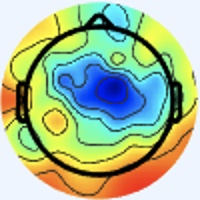

The file beside this chart, header and first rows:
[238 245 255], [238 245 255], [238 245 255], [238 245 255], [238 245 255], [238 245 255], [238 245 255], [238 245 255], [238 245 255], [238 245 255], [238 245 255], [238 245 255], [238 245 255], [238 245 255], [238 245 255], [238 245 255], [238 245 255], [238 245 255], [238 245 255], [238 245 255], [238 245 255], [238 245 255], [238 245 255], [238 245 255]
[238 245 255], [238 245 255], [238 245 255], [238 245 255], [238 245 255], [238 245 255], [238 245 255], [238 245 255], [238 245 255], [238 245 255], [238 245 255], [238 245 255], [238 245 255], [238 245 255], [238 245 255], [238 245 255], [238 245 255], [238 245 255], [238 245 255], [238 245 255], [238 245 255], [238 245 255], [238 245 255], [238 245 255]
[238 245 255], [238 245 255], [238 245 255], [238 245 255], [238 245 255], [238 245 255], [238 245 255], [238 245 255], [238 245 255], [238 245 255], [238 245 255], [238 245 255], [238 245 255], [238 245 255], [238 245 255], [238 245 255], [238 245 255], [238 245 255], [238 245 255], [238 245 255], [238 245 255], [238 245 255], [238 245 255], [238 245 255]
[238 245 255], [238 245 255], [238 245 255], [238 245 255], [238 245 255], [238 245 255], [238 245 255], [238 245 255], [238 245 255], [238 245 255], [238 245 255], [238 245 255], [238 245 255], [238 245 255], [238 245 255], [238 245 255], [238 245 255], [238 245 255], [238 245 255], [238 245 255], [238 245 255], [238 245 255], [238 245 255], [238 245 255]
[238 245 255], [238 245 255], [238 245 255], [238 245 255], [238 245 255], [238 245 255], [238 245 255], [238 245 255], [238 245 255], [238 245 255], [238 245 255], [238 245 255], [238 245 255], [238 245 255], [238 245 255], [238 245 255], [238 245 255], [238 245 255], [238 245 255], [238 245 255], [238 245 255], [238 245 255], [238 245 255], [238 245 255]
[238 245 255], [238 245 255], [238 245 255], [238 245 255], [238 245 255], [238 245 255], [238 245 255], [238 245 255], [238 245 255], [238 245 255], [238 245 255], [238 245 255], [238 245 255], [238 245 255], [238 245 255], [238 245 255], [238 245 255], [238 245 255], [238 245 255], [238 245 255], [238 245 255], [238 245 255], [238 245 255], [238 245 255]
[238 245 255], [238 245 255], [238 245 255], [238 245 255], [238 245 255], [238 245 255], [238 245 255], [238 245 255], [238 245 255], [238 245 255], [238 245 255], [238 245 255], [238 245 255], [238 245 255], [238 245 255], [238 245 255], [238 245 255], [238 245 255], [238 245 255], [238 245 255], [238 245 255], [238 245 255], [238 245 255], [238 245 255]
[238 245 255], [238 245 255], [238 245 255], [238 245 255], [238 245 255], [238 245 255], [238 245 255], [238 245 255], [238 245 255], [238 245 255], [238 245 255], [238 245 255], [238 245 255], [238 245 255], [238 245 255], [238 245 255], [238 245 255], [238 245 255], [238 245 255], [238 245 255], [238 245 255], [238 245 255], [238 245 255], [238 245 255]
[238 245 255], [238 245 255], [238 245 255], [238 245 255], [238 245 255], [238 245 255], [238 245 255], [238 245 255], [238 245 255], [238 245 255], [238 245 255], [238 245 255], [238 245 255], [238 245 255], [238 245 255], [238 245 255], [238 245 255], [238 245 255], [238 245 255], [238 245 255], [238 245 255], [238 245 255], [238 245 255], [238 245 255]
[238 245 255], [238 245 255], [238 245 255], [238 245 255], [238 245 255], [238 245 255], [238 245 255], [238 245 255], [238 245 255], [238 245 255], [238 245 255], [238 245 255], [238 245 255], [238 245 255], [238 245 255], [238 245 255], [238 245 255], [238 245 255], [238 245 255], [238 245 255], [238 245 255], [238 245 255], [238 245 255], [238 245 255]
[238 245 255], [238 245 255], [238 245 255], [238 245 255], [238 245 255], [238 245 255], [238 245 255], [238 245 255], [238 245 255], [238 245 255], [238 245 255], [238 245 255], [238 245 255], [238 245 255], [238 245 255], [238 245 255], [238 245 255], [238 245 255], [238 245 255], [238 245 255], [238 245 255], [238 245 255], [238 245 255], [238 245 255]
[238 245 255], [238 245 255], [238 245 255], [238 245 255], [238 245 255], [238 245 255], [238 245 255], [238 245 255], [238 245 255], [238 245 255], [238 245 255], [238 245 255], [238 245 255], [238 245 255], [238 245 255], [238 245 255], [238 245 255], [238 245 255], [238 245 255], [238 245 255], [238 245 255], [238 245 255], [238 245 255], [238 245 255]
[238 245 255], [238 245 255], [238 245 255], [238 245 255], [238 245 255], [238 245 255], [238 245 255], [238 245 255], [238 245 255], [238 245 255], [238 245 255], [238 245 255], [238 245 255], [238 245 255], [238 245 255], [238 245 255], [238 245 255], [238 245 255], [238 245 255], [238 245 255], [238 245 255], [238 245 255], [238 245 255], [238 245 255]
[238 245 255], [238 245 255], [238 245 255], [238 245 255], [238 245 255], [238 245 255], [238 245 255], [238 245 255], [238 245 255], [238 245 255], [238 245 255], [238 245 255], [238 245 255], [238 245 255], [238 245 255], [238 245 255], [238 245 255], [238 245 255], [238 245 255], [238 245 255], [238 245 255], [238 245 255], [238 245 255], [238 245 255]
[238 245 255], [238 245 255], [238 245 255], [238 245 255], [238 245 255], [238 245 255], [238 245 255], [238 245 255], [238 245 255], [238 245 255], [238 245 255], [238 245 255], [238 245 255], [238 245 255], [238 245 255], [238 245 255], [238 245 255], [238 245 255], [238 245 255], [238 245 255], [238 245 255], [238 245 255], [238 245 255], [238 245 255]
[238 245 255], [238 245 255], [238 245 255], [238 245 255], [238 245 255], [238 245 255], [238 245 255], [238 245 255], [238 245 255], [238 245 255], [238 245 255], [238 245 255], [238 245 255], [238 245 255], [238 245 255], [238 245 255], [237 246 255], [237 246 255], [238 245 255], [238 245 255], [238 245 255], [238 245 255], [238 245 255], [238 245 255]
[238 245 255], [238 245 255], [238 245 255], [238 245 255], [238 245 255], [238 245 255], [238 245 255], [238 245 255], [238 245 255], [238 245 255], [238 245 255], [238 245 255], [238 245 255], [238 245 255], [238 245 255], [237 246 255], [236 246 255], [236 246 255], [237 246 253], [238 245 253], [238 245 255], [240 244 255], [240 244 255], [240 244 255]
[238 245 255], [238 245 255], [238 245 255], [238 245 255], [238 245 255], [238 245 255], [238 245 255], [238 245 255], [238 245 255], [238 245 255], [238 245 255], [238 245 255], [238 245 255], [238 245 255], [238 245 255], [237 246 255], [236 246 255], [236 247 253], [237 246 253], [238 245 253], [240 244 255], [240 244 255], [240 243 255], [240 244 255]
[238 245 255], [238 245 255], [238 245 255], [238 245 255], [238 245 255], [238 245 255], [238 245 255], [238 245 255], [238 245 255], [238 245 255], [238 245 255], [238 245 255], [238 245 255], [238 245 255], [238 245 255], [238 245 255], [238 245 253], [238 245 253], [238 245 255], [240 244 255], [240 243 255], [240 243 255], [240 243 255], [238 245 255]
[238 245 255], [238 245 255], [238 245 255], [238 245 255], [238 245 255], [238 245 255], [238 245 255], [238 245 255], [238 245 255], [238 245 255], [238 245 255], [238 245 255], [238 245 255], [238 245 255], [238 245 255], [238 245 255], [240 244 253], [241 244 253], [240 244 255], [240 243 255], [240 243 255], [238 244 255], [238 244 255], [237 246 255]
[238 245 255], [238 245 255], [238 245 255], [238 245 255], [238 245 255], [238 245 255], [238 245 255], [238 245 255], [238 245 255], [238 245 255], [238 245 255], [238 245 255], [238 245 255], [238 245 255], [238 245 255], [240 244 255], [241 243 255], [243 243 255], [241 243 255], [240 243 255], [238 244 255], [237 245 255], [237 246 255], [237 246 253]
[238 245 255], [238 245 255], [238 245 255], [238 245 255], [238 245 255], [238 245 255], [238 245 255], [238 245 255], [238 245 255], [238 245 255], [238 245 255], [238 245 255], [238 245 255], [238 245 255], [238 245 255], [240 244 255], [241 243 255], [243 242 255], [241 243 255], [240 243 255], [237 245 255], [236 246 255], [236 247 253], [236 247 251]
[238 245 255], [238 245 255], [238 245 255], [238 245 255], [238 245 255], [238 245 255], [238 245 255], [238 245 255], [238 245 255], [238 245 255], [238 245 255], [238 245 255], [238 245 255], [238 245 255], [238 245 255], [238 245 255], [240 244 255], [240 244 255], [238 244 255], [237 245 255], [236 246 255], [236 247 253], [236 247 251], [236 247 253]
[238 245 255], [238 245 255], [238 245 255], [238 245 255], [238 245 255], [238 245 255], [238 245 255], [238 245 255], [238 245 255], [238 245 255], [238 245 255], [238 245 255], [238 245 255], [238 245 255], [238 245 255], [238 245 255], [238 244 255], [238 244 255], [237 245 255], [237 246 255], [236 247 253], [236 247 251], [236 247 253], [237 246 255]
[238 245 255], [238 245 255], [238 245 255], [238 245 255], [238 245 255], [238 245 255], [238 245 255], [238 245 255], [238 245 255], [238 245 255], [238 245 255], [238 245 255], [238 245 255], [238 245 255], [238 245 255], [238 245 255], [238 245 255], [237 246 253], [237 246 253], [237 246 253], [237 246 251], [237 246 253], [237 246 255], [238 244 255]
[238 245 255], [238 245 255], [238 245 255], [238 245 255], [238 245 255], [238 245 255], [238 245 255], [238 245 255], [238 245 255], [238 245 255], [238 245 255], [238 245 255], [238 245 255], [238 245 255], [238 245 255], [238 245 255], [238 245 253], [237 246 253], [238 245 251], [238 245 251], [238 245 253], [238 245 255], [238 244 255], [240 243 255]
[238 245 255], [238 245 255], [238 245 255], [238 245 255], [238 245 255], [238 245 255], [238 245 255], [238 245 255], [238 245 255], [238 245 255], [238 245 255], [238 245 255], [238 245 255], [238 245 255], [238 245 255], [238 245 255], [238 245 255], [238 245 253], [240 245 251], [240 245 251], [240 244 255], [240 244 255], [240 243 255], [240 243 255]
[238 245 255], [238 245 255], [238 245 255], [238 245 255], [238 245 255], [238 245 255], [238 245 255], [238 245 255], [238 245 255], [238 245 255], [238 245 255], [238 245 255], [238 245 255], [238 245 255], [238 245 255], [238 245 255], [240 244 255], [240 244 255], [240 245 251], [240 245 251], [241 243 255], [241 243 255], [241 243 255], [240 243 255]
[238 245 255], [238 245 255], [238 245 255], [238 245 255], [238 245 255], [238 245 255], [238 245 255], [238 245 255], [238 245 255], [238 245 255], [238 245 255], [238 245 255], [238 245 255], [238 245 255], [238 245 255], [238 244 255], [238 244 255], [240 244 255], [240 244 253], [241 244 253], [243 243 255], [241 243 255], [241 243 255], [240 244 255]
[238 245 255], [238 245 255], [238 245 255], [238 245 255], [238 245 255], [238 245 255], [238 245 255], [238 245 255], [238 245 255], [238 245 255], [238 245 255], [238 245 255], [238 245 255], [238 245 255], [238 245 255], [238 244 255], [238 244 255], [238 244 255], [240 244 253], [241 244 253], [241 243 255], [241 243 255], [240 244 255], [238 245 255]
[238 245 255], [238 245 255], [238 245 255], [238 245 255], [238 245 255], [238 245 255], [238 245 255], [238 245 255], [238 245 255], [238 245 255], [238 245 255], [238 245 255], [238 245 255], [238 245 255], [238 245 255], [238 244 255], [237 245 255], [237 245 255], [238 245 253], [240 245 251], [240 244 255], [240 244 255], [238 245 255], [237 246 253]
[238 245 255], [238 245 255], [238 245 255], [238 245 255], [238 245 255], [238 245 255], [238 245 255], [238 245 255], [238 245 255], [238 245 255], [238 245 255], [238 245 255], [238 245 255], [238 245 255], [238 245 255], [238 245 255], [237 245 255], [237 245 255], [238 245 253], [240 244 253], [240 244 255], [240 244 255], [238 245 255], [237 246 253]
[238 244 255], [238 244 255], [238 245 255], [238 245 255], [238 245 255], [238 245 255], [238 245 255], [238 245 255], [238 245 255], [238 245 255], [238 245 255], [238 245 255], [238 245 255], [238 245 255], [238 245 255], [238 245 255], [238 244 255], [238 244 255], [240 244 255], [241 243 255], [241 243 255], [241 243 255], [241 244 253], [238 245 251]
[238 244 255], [238 244 255], [238 245 255], [238 245 255], [238 245 255], [238 245 255], [238 245 255], [238 245 255], [238 245 255], [238 245 255], [238 245 255], [238 245 255], [238 245 255], [238 245 255], [238 245 255], [238 245 255], [237 245 255], [238 244 255], [240 244 255], [241 243 255], [243 242 255], [241 243 255], [240 244 253], [238 245 251]
[238 245 255], [238 245 255], [238 245 255], [238 245 255], [238 245 255], [238 245 255], [238 245 255], [238 245 255], [238 245 255], [238 245 255], [238 245 255], [238 245 255], [238 245 255], [238 245 255], [238 245 255], [237 246 255], [236 246 255], [236 246 255], [238 245 255], [240 244 255], [241 243 255], [240 244 255], [237 245 255], [237 247 249]
[238 245 255], [238 245 255], [238 245 255], [238 245 255], [238 245 255], [238 245 255], [238 245 255], [238 245 255], [238 245 255], [238 245 255], [238 245 255], [238 245 255], [238 245 255], [238 245 255], [238 245 255], [237 245 255], [234 247 255], [234 247 255], [238 245 255], [240 244 253], [240 244 253], [239 246 254], [238 247 254], [240 247 240]
[238 245 255], [238 245 255], [238 245 255], [238 245 255], [238 245 255], [238 245 255], [238 245 255], [238 245 255], [238 245 255], [238 245 255], [238 245 255], [238 245 255], [238 245 255], [238 245 255], [238 244 255], [237 245 255], [234 247 255], [234 247 255], [238 245 253], [239 244 250], [240 245 251], [239 247 249], [240 246 242], [243 246 219]
[238 245 255], [238 245 255], [238 245 255], [238 245 255], [238 245 255], [238 245 255], [238 245 255], [238 245 255], [238 245 255], [238 245 255], [238 245 255], [238 245 255], [238 245 255], [238 245 255], [238 244 255], [237 246 255], [236 247 253], [236 247 253], [238 245 253], [239 243 252], [241 246 250], [241 246 239], [239 242 213], [243 238 180]
[238 245 255], [238 245 255], [238 245 255], [238 245 255], [238 245 255], [238 245 255], [238 245 255], [238 245 255], [238 245 255], [238 245 255], [238 245 255], [238 245 255], [238 245 255], [238 245 255], [238 245 255], [238 245 253], [238 246 249], [240 245 249], [240 244 253], [240 244 253], [243 244 249], [243 242 222], [241 236 172], [239 227 127]
[238 245 255], [238 245 255], [238 245 255], [238 245 255], [238 245 255], [238 245 255], [238 245 255], [238 245 255], [238 245 255], [238 245 255], [238 245 255], [238 245 255], [238 245 255], [238 245 255], [238 245 255], [238 245 253], [240 245 251], [241 244 251], [242 245 254], [244 245 250], [247 243 240], [245 239 203], [243 230 138], [236 218  92]
[238 245 255], [238 245 255], [238 245 255], [238 245 255], [238 245 255], [238 245 255], [238 245 255], [238 245 255], [238 245 255], [238 245 255], [239 246 255], [238 245 255], [238 245 255], [237 244 254], [238 245 255], [238 245 255], [240 244 255], [242 244 255], [243 243 253], [245 244 240], [250 243 217], [248 234 173], [246 224 113], [245 222  82]
[238 245 255], [238 245 255], [238 245 255], [238 245 255], [238 245 255], [238 245 255], [238 245 255], [238 245 255], [238 245 255], [238 245 255], [238 245 255], [238 245 255], [238 245 255], [238 245 255], [238 245 255], [238 245 255], [237 243 255], [241 243 255], [245 245 245], [247 241 217], [245 232 177], [246 227 135], [249 226  96], [251 227  77]
[238 245 255], [238 245 255], [238 245 255], [238 245 255], [238 245 255], [238 245 255], [238 245 255], [238 245 255], [238 245 255], [238 245 255], [238 245 255], [238 245 255], [238 245 253], [238 245 253], [238 245 253], [238 245 253], [237 246 255], [239 245 245], [246 245 224], [245 238 183], [242 226 128], [244 225  94], [250 230  83], [252 233  79]
[238 245 255], [238 245 255], [238 245 255], [238 245 255], [238 245 255], [238 245 255], [238 245 255], [238 245 255], [238 245 255], [238 245 255], [238 245 255], [238 245 255], [238 245 253], [238 245 253], [238 245 253], [238 245 251], [239 247 250], [241 245 231], [244 242 194], [244 234 149], [246 228 102], [249 229  78], [251 235  78], [251 237  78]
[238 245 255], [238 245 255], [238 245 255], [238 245 255], [238 245 255], [238 245 255], [238 245 255], [238 245 255], [238 245 255], [238 245 255], [238 245 253], [238 245 253], [238 245 253], [238 245 253], [238 245 253], [240 245 249], [242 246 245], [244 244 216], [243 237 159], [242 231 116], [249 230  92], [253 234  80], [252 238  79], [252 240  78]
[238 245 255], [238 245 255], [238 245 255], [238 245 255], [238 245 255], [238 245 255], [238 245 255], [238 245 255], [238 245 255], [238 245 255], [238 245 253], [238 245 253], [238 245 253], [238 245 253], [238 245 253], [240 244 243], [245 244 224], [247 242 187], [244 235 132], [243 231  97], [250 232  86], [254 235  81], [251 239  79], [252 243  80]
[238 245 255], [238 245 255], [238 245 255], [238 245 255], [238 244 255], [238 244 255], [238 245 255], [238 245 255], [238 245 255], [238 245 255], [238 245 253], [238 245 253], [238 245 253], [238 245 253], [237 244 250], [242 246 232], [244 241 188], [247 237 148], [245 234 110], [248 233  88], [251 236  83], [253 239  81], [254 241  83], [253 243  83]
[238 245 255], [238 245 255], [238 244 255], [238 244 255], [237 245 255], [237 246 255], [238 245 255], [238 245 255], [238 244 255], [238 245 255], [238 245 253], [238 245 253], [238 245 253], [240 245 249], [240 245 241], [246 246 212], [244 238 154], [244 234 113], [247 234  93], [252 239  85], [252 242  83], [254 244  85], [254 245  90], [250 243  90]
[238 245 255], [238 244 255], [240 243 255], [238 244 255], [236 246 255], [236 247 253], [237 246 253], [238 245 255], [239 245 255], [237 243 255], [241 245 254], [240 245 251], [239 246 252], [242 247 243], [243 241 216], [247 241 179], [247 237 122], [250 240  93], [255 246  89], [255 247  86], [255 250  92], [255 250  94], [252 249  96], [229 228  84]
[240 244 255], [238 245 255], [238 244 255], [237 245 255], [236 246 255], [236 247 253], [237 246 253], [238 245 255], [238 244 255], [238 244 255], [241 245 254], [239 244 248], [239 244 250], [243 245 232], [244 241 190], [249 242 151], [248 239 102], [255 245  85], [255 249  88], [255 252  93], [241 236  90], [220 218  81], [196 196  66], [177 178  59]
[241 244 253], [240 245 251], [237 246 253], [237 246 253], [238 245 253], [238 245 253], [238 245 253], [238 245 253], [238 242 251], [238 245 251], [239 246 252], [238 245 251], [242 245 250], [243 245 223], [242 239 158], [243 239 116], [249 244  92], [255 254  90], [253 249  90], [251 246 102], [203 197  75], [149 144  42], [106 104  21], [89 88  8]
[241 243 255], [240 244 253], [237 246 253], [237 246 253], [238 245 253], [240 244 255], [240 244 255], [238 245 253], [242 247 253], [241 246 252], [237 246 251], [237 246 245], [243 246 237], [245 244 200], [244 241 136], [244 241  98], [255 252  97], [248 244  93], [217 213  79], [193 188  70], [160 157  54], [137 133  42], [113 112  30], [122 122  36]
[241 242 255], [240 243 255], [237 245 255], [237 245 255], [240 244 255], [240 244 255], [240 244 255], [240 244 255], [240 243 252], [238 243 249], [235 244 249], [237 247 238], [243 245 208], [244 242 167], [246 242 116], [248 244  95], [250 248 103], [218 217  91], [136 131  40], [97 94 17], [122 122  34], [157 160  57], [196 202  78], [222 228  92]
[241 242 255], [240 243 255], [238 244 255], [237 245 255], [240 243 255], [240 243 255], [240 244 255], [240 244 255], [241 245 254], [241 246 252], [239 249 251], [242 250 229], [245 245 181], [247 244 141], [251 248 109], [247 245  98], [211 210  84], [165 163  60], [110 107  28], [105 103  26], [145 150  50], [187 195  73], [236 246  98], [245 255  95]
[240 244 255], [240 244 255], [240 244 255], [238 245 255], [238 244 255], [238 244 255], [238 245 255], [238 245 253], [237 244 250], [237 245 248], [237 246 245], [242 247 215], [248 244 155], [253 248 122], [252 249 106], [235 235 101], [131 131  31], [96 99 10], [144 147  44], [185 190  70], [213 221  83], [235 245  96], [239 250  94], [239 254  93]
[240 245 251], [240 245 251], [240 245 251], [238 245 253], [237 245 255], [237 245 255], [237 246 253], [237 246 251], [238 245 251], [241 247 245], [244 248 233], [244 246 196], [242 237 133], [238 231 101], [215 211  85], [176 176  62], [111 114  25], [106 113  18], [176 185  58], [231 241  92], [242 252  91], [240 253  86], [236 251  88], [235 251  90]
[238 246 249], [238 246 249], [240 245 251], [238 245 253], [237 246 255], [236 246 255], [236 247 253], [236 247 253], [238 247 254], [240 248 237], [247 248 206], [240 238 163], [236 229 123], [194 186  77], [106 100  12], [81 79  0], [137 143  47], [186 197  79], [218 230  84], [239 254  89], [241 254  86], [237 250  82], [236 251  86], [233 251  89]
[238 245 251], [238 245 251], [238 245 253], [238 245 253], [237 246 255], [236 246 255], [236 246 255], [236 247 253], [236 247 249], [243 251 227], [251 251 181], [241 235 139], [201 194  90], [149 143  45], [107 102  20], [105 105  17], [176 185  70], [223 237  98], [238 254  95], [238 255  86], [235 253  83], [234 252  82], [233 252  85], [231 252  87]
[240 243 255], [238 244 255], [237 246 253], [237 246 253], [238 244 255], [237 245 255], [236 246 255], [236 247 253], [233 246 239], [243 250 209], [255 251 159], [234 224 113], [148 142  48], [121 118  25], [180 182  72], [221 228  99], [231 240  97], [236 250  95], [235 251  92], [236 255  92], [233 255  90], [231 254  88], [228 251  83], [228 251  83]
[240 243 255], [238 244 255], [237 246 253], [237 246 253], [238 245 255], [238 244 255], [237 244 255], [237 246 251], [239 251 231], [242 247 191], [245 240 136], [218 209  92], [126 121  30], [116 115  22], [207 214  84], [245 255 104], [244 255  96], [236 251  88], [233 251  89], [230 252  91], [225 250  88], [226 253  88], [225 254  86], [223 252  84]
[238 244 255], [238 244 255], [237 246 253], [237 246 251], [238 245 251], [240 244 253], [238 244 255], [240 246 244], [243 249 215], [239 240 172], [214 209 105], [178 172  60], [125 122  29], [130 132  31], [208 216  79], [238 252  94], [236 251  90], [237 254  90], [236 254  92], [228 248  88], [225 250  86], [224 253  87], [220 253  88], [219 254  90]
... 139 more rows
